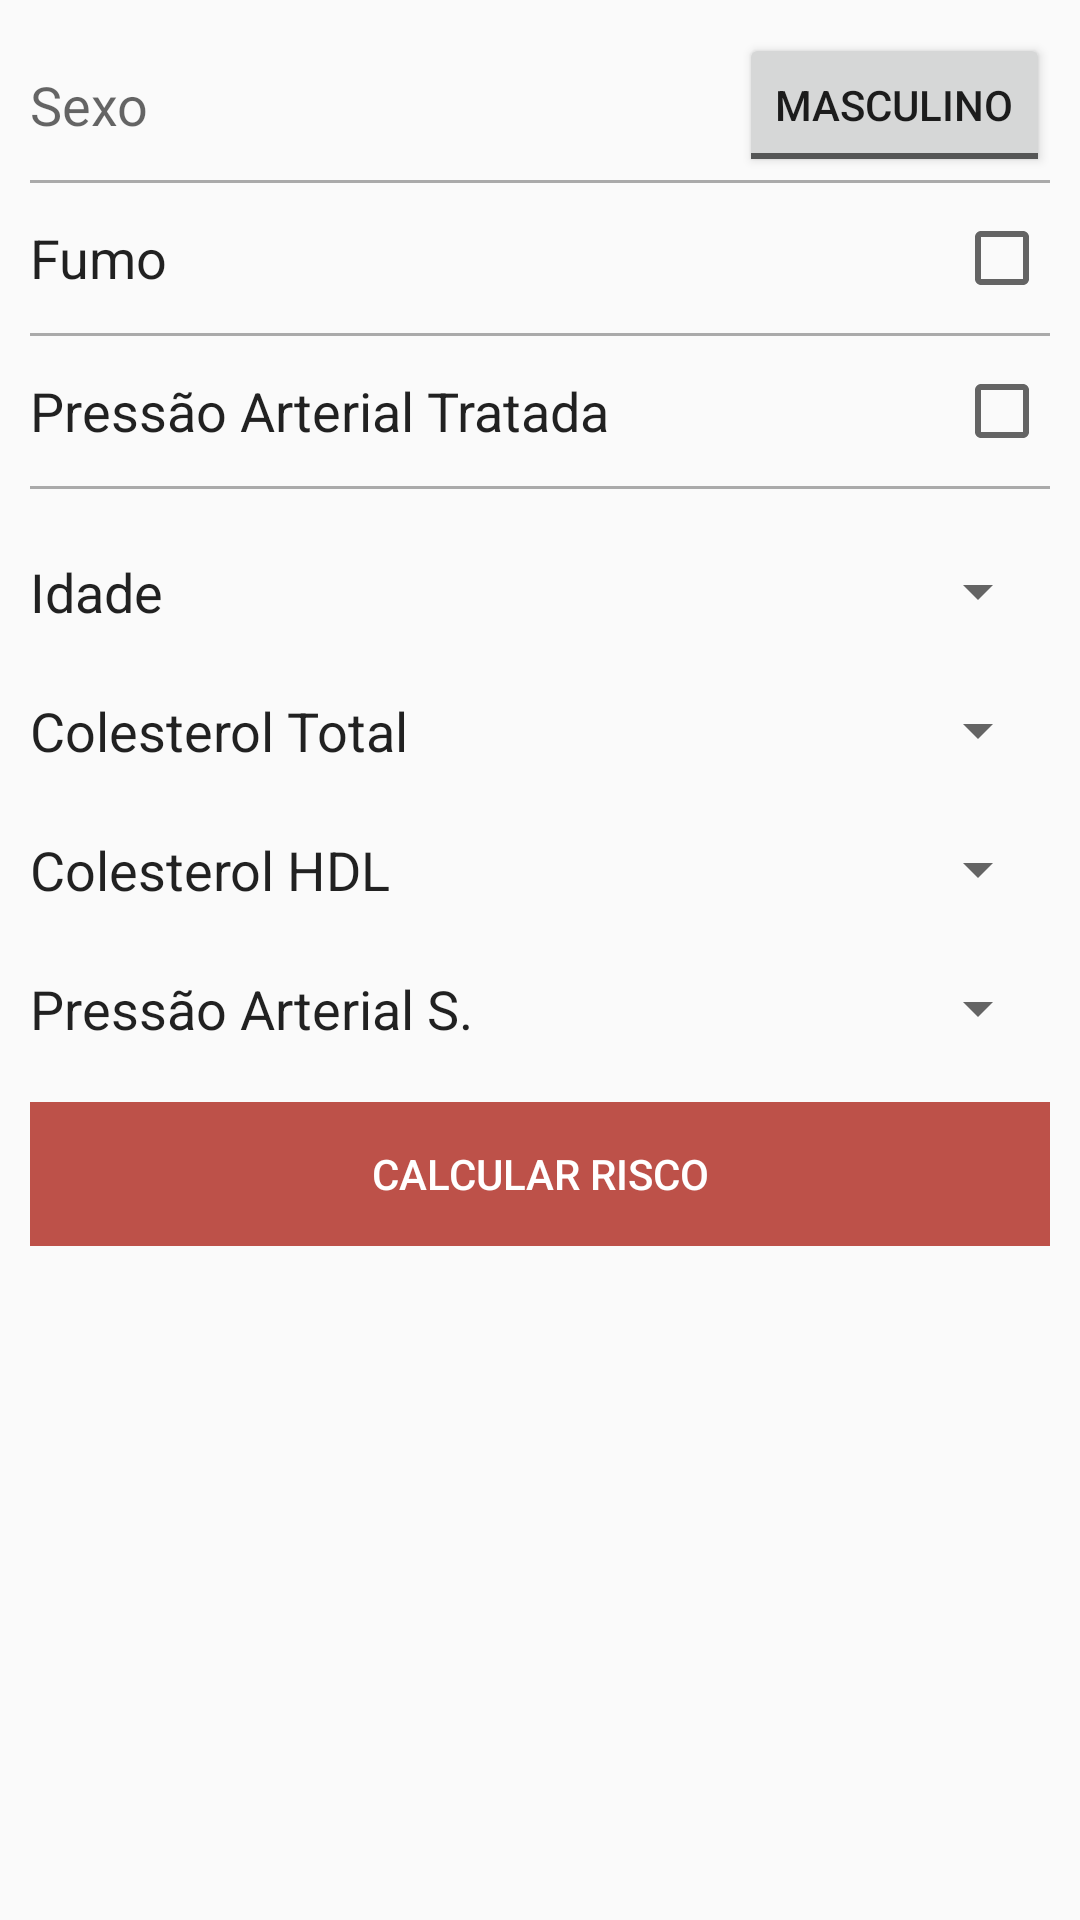

Reconstruct the res/layout file that produces this screen, plus the resources it refers to.
<!-- AndroidManifest.xml: application theme CustomActionBarTheme -->
<!-- res/layout/another_layout.xml -->
<?xml version="1.0" encoding="utf-8"?>
        <LinearLayout xmlns:android="http://schemas.android.com/apk/res/android"
            android:orientation="vertical"
            android:layout_width="fill_parent"
            android:layout_height="fill_parent">

            <ScrollView
                android:layout_width="fill_parent"
                android:layout_height="0dp"

                android:layout_weight="1">

                <LinearLayout xmlns:android="http://schemas.android.com/apk/res/android"
                    android:orientation="vertical"
                    android:layout_width="fill_parent"
                    android:layout_height="wrap_content"
                    android:padding="10dp">

                    <LinearLayout
                        android:orientation="horizontal"
                        android:layout_width="fill_parent"
                        android:layout_height="50dp">

                        <TextView
                            android:layout_width="0dp"
                            android:layout_height="wrap_content"
                            android:layout_gravity="center_vertical"
                            android:textAppearance="?android:attr/textAppearanceMedium"
                            android:text="Sexo"
                            android:id="@+id/textView"
                            android:layout_weight="1"
                            android:autoText="false" />

                        <ToggleButton
                            android:layout_width="wrap_content"
                            android:layout_height="wrap_content"
                            android:layout_gravity="center_vertical"
                            android:text="New ToggleButton"
                            android:id="@+id/sexoOp"
                            android:textOff="Masculino"
                            android:textOn="Feminino" />
                    </LinearLayout>

                    <View
                        android:layout_width="fill_parent"
                        android:layout_height="1dp"
                        android:background="@android:color/darker_gray" />
                    <CheckedTextView
                        android:layout_width="match_parent"
                        android:layout_height="50dp"
                        android:text="Fumo"
                        android:id="@+id/fumo"
                        android:checkMark="?android:attr/listChoiceIndicatorMultiple"
                        android:textSize="18sp"
                        android:clickable="true"
                        android:gravity="center_vertical"
                        />
                    <View
                        android:layout_width="fill_parent"
                        android:layout_height="1dp"
                        android:background="@android:color/darker_gray" />
                    <CheckedTextView
                        android:layout_width="match_parent"
                        android:layout_height="50dp"
                        android:textSize="18sp"
                        android:text="Pressão Arterial Tratada"
                        android:id="@+id/trata"
                        android:checkMark="?android:attr/listChoiceIndicatorMultiple"
                        android:clickable="true"
                        android:gravity="center_vertical"
                        />
                    <View
                        android:layout_width="fill_parent"
                        android:layout_height="1dp"
                        android:background="@android:color/darker_gray" />
                    <TableLayout
                        android:layout_width="match_parent"
                        android:layout_height="wrap_content"
                        android:layout_gravity="center"
                        android:layout_marginTop="22dp"
                        android:layout_marginBottom="11dp">

                        <TableRow
                            android:layout_width="match_parent"
                            android:layout_height="match_parent">

                            <CheckedTextView
                                android:layout_width="fill_parent"
                                android:layout_height="wrap_content"
                                android:textSize="18sp"
                                android:text="Idade"
                                android:id="@+id/textViewIdade"
                                android:layout_column="1"
                                android:layout_gravity="center|left" />

                            <Spinner
                                android:layout_width="match_parent"
                                android:layout_height="wrap_content"
                                android:id="@+id/spinnerIdade"
                                android:layout_column="2"
                                android:textAlignment="center"
                                android:gravity="right"
                                android:layout_gravity="center|right"
                                android:layout_weight="1" />

                        </TableRow>

                    </TableLayout>

                    <TableLayout
                        android:layout_width="match_parent"
                        android:layout_height="wrap_content"
                        android:layout_gravity="center"
                        android:layout_marginTop="11dp"
                        android:layout_marginBottom="11dp">

                        <TableRow
                            android:layout_width="match_parent"
                            android:layout_height="match_parent">

                            <CheckedTextView
                                android:layout_width="wrap_content"
                                android:layout_height="wrap_content"
                                android:textSize="18sp"
                                android:text="Colesterol Total"
                                android:id="@+id/textView2"
                                android:layout_column="1"
                                android:layout_gravity="center|left" />

                            <Spinner
                                android:layout_width="match_parent"
                                android:layout_height="wrap_content"
                                android:id="@+id/spinnerColesterol"
                                android:layout_column="2"
                                android:layout_gravity="center|right"
                                android:layout_weight="1" />

                        </TableRow>
                    </TableLayout>

                    <TableLayout
                        android:layout_width="match_parent"
                        android:layout_height="wrap_content"
                        android:layout_gravity="center"
                        android:layout_marginTop="11dp"
                        android:layout_marginBottom="11dp">

                        <TableRow
                            android:layout_width="match_parent"
                            android:layout_height="match_parent">

                            <CheckedTextView
                                android:layout_width="wrap_content"
                                android:layout_height="wrap_content"
                                android:textSize="18sp"
                                android:text="Colesterol HDL"
                                android:id="@+id/textView3"
                                android:layout_column="1"
                                android:layout_gravity="center|left" />

                            <Spinner
                                android:layout_width="match_parent"
                                android:layout_height="wrap_content"
                                android:id="@+id/spinnerColesterolHDL"
                                android:layout_column="2"
                                android:layout_gravity="center|right"
                                android:layout_weight="1" />

                        </TableRow>
                    </TableLayout>


                    <TableLayout
                        android:layout_width="match_parent"
                        android:layout_height="wrap_content"
                        android:layout_gravity="center"
                        android:layout_marginTop="11dp"
                        android:layout_marginBottom="11dp">

                        <TableRow
                            android:layout_width="match_parent"
                            android:layout_height="match_parent"
                            android:orientation="vertical">

                            <CheckedTextView
                                android:layout_width="wrap_content"
                                android:layout_height="wrap_content"
                                android:textSize="18sp"
                                android:text="Pressão Arterial S."
                                android:id="@+id/textView4"
                                android:layout_column="1"
                                android:layout_gravity="center|left" />

                            <Spinner
                                android:layout_width="match_parent"
                                android:layout_height="wrap_content"
                                android:id="@+id/spinnerPressao"
                                android:layout_column="2"
                                android:layout_gravity="center|right"
                                android:layout_weight="1" />

                        </TableRow>
                    </TableLayout>

                    <LinearLayout
                        android:layout_width="match_parent"
                        android:layout_height="wrap_content"
                        android:orientation="horizontal"
                        android:layout_marginTop="8dp">
                        <LinearLayout
                            android:layout_width="0dp"
                            android:layout_height="wrap_content"
                            android:layout_weight="0" />
                        <Button
                            android:layout_width="0dp"
                            android:layout_height="wrap_content"
                            android:background="@drawable/my_button"
                            android:text="Calcular Risco"
                            android:id="@+id/buttonRisco"
                            android:layout_gravity="right"
                            android:textColor="@android:color/white"
                            android:layout_weight="2" />

                        <LinearLayout
                            android:layout_width="0dp"
                            android:layout_height="wrap_content"
                            android:layout_weight="0" />
                    </LinearLayout>

                </LinearLayout>

            </ScrollView>
        </LinearLayout>
<!-- resources referenced by this layout -->
<resources>
  <!-- drawable my_button (drawable) -->
  <?xml version="1.0" encoding="utf-8"?>
  <selector xmlns:android="http://schemas.android.com/apk/res/android" >
      <item android:state_pressed="true" >
          <shape android:shape="rectangle"  >
              <solid  android:color="@color/action_bar"/>
          </shape>
      </item>
      <item android:state_focused="true">
          <shape android:shape="rectangle"  >
              <solid  android:color="@color/tab_items"/>
          </shape>
      </item>
      <item >
          <shape android:shape="rectangle"  >
  
              <solid  android:color="@color/tab_items"/>
          </shape>
      </item>
  </selector>
  <color name="action_bar">#ff932b2b</color>
  <color name="tab_items">#ffbd5149</color>
  <style name="MyActionBar" parent="@style/Widget.AppCompat.Light.ActionBar">
          <item name="android:background">@drawable/action_bar</item>
  
          <item name="android:titleTextStyle">@style/TitleTextStyle</item>
          <item name="titleTextStyle">@style/TitleTextStyle</item>
  
          <item name="android:backgroundStacked" tools:targetApi="14">@color/tab_highlight</item>
          <item name="backgroundStacked">@color/tab_highlight</item>
  
  
          <item name="android:backgroundSplit" tools:targetApi="14">@color/action_bar</item>
          <item name="backgroundSplit">@color/action_bar</item>
      </style>
  <style name="MyActionBarTabStyle" parent="@style/Widget.AppCompat.ActionBar.TabView">
          <item name="android:background">@drawable/tab_bar_background</item>
      </style>
  <style name="TabTextStyle" parent="@style/Widget.AppCompat.ActionBar.TabText">
          <item name="android:textColor">#ffffff</item>
      </style>
  <!-- drawable action_bar (drawable) -->
  <?xml version="1.0" encoding="utf-8"?>
  <layer-list xmlns:android="http://schemas.android.com/apk/res/android">
  
      <item >
          <shape android:shape="rectangle" >
              <solid android:color="#ffba3c3c"/>
          </shape>
      </item>
  
      <item android:top="1dp">
          <shape android:shape="rectangle" >
              <solid android:color="#ff5e2121" />
          </shape>
  
      </item>
  
      <item android:bottom="3dp" android:top="1dp">
          <shape android:shape="rectangle">
              <solid android:color="@color/action_bar"/>
          </shape>
      </item>
  
  </layer-list>
  <style name="TitleTextStyle" parent="@style/TextAppearance.AppCompat.Widget.ActionBar.Title">
          <item name="android:textColor">#FFFFFF</item>
      </style>
  <color name="tab_highlight">#ffdddddd</color>
  <color name="transparent">#00000000</color>
  <!-- drawable tab_bar_background_selected (drawable) -->
  <?xml version="1.0" encoding="utf-8"?>
  <layer-list xmlns:android="http://schemas.android.com/apk/res/android">
  
  
      <item>
          <shape android:shape="rectangle">
              <solid android:color="@color/tab_items"/>
          </shape>
      </item>
  
      <item android:bottom="5dp">
          <shape android:shape="rectangle">
              <solid android:color="@color/tab_highlight"/>
          </shape>
      </item>
  
  </layer-list>
  <!-- drawable tab_bar_background_selected_pressed (drawable) -->
  <?xml version="1.0" encoding="utf-8"?>
  <layer-list xmlns:android="http://schemas.android.com/apk/res/android">
      <item android:top="-5dp" android:left="-5dp" android:right="-5dp">
          <shape android:shape="rectangle">
              <stroke android:color="@color/transparent" android:width="5dp"/>
              <solid android:color="@color/transparent"/>
          </shape>
      </item>
  </layer-list>
</resources>
